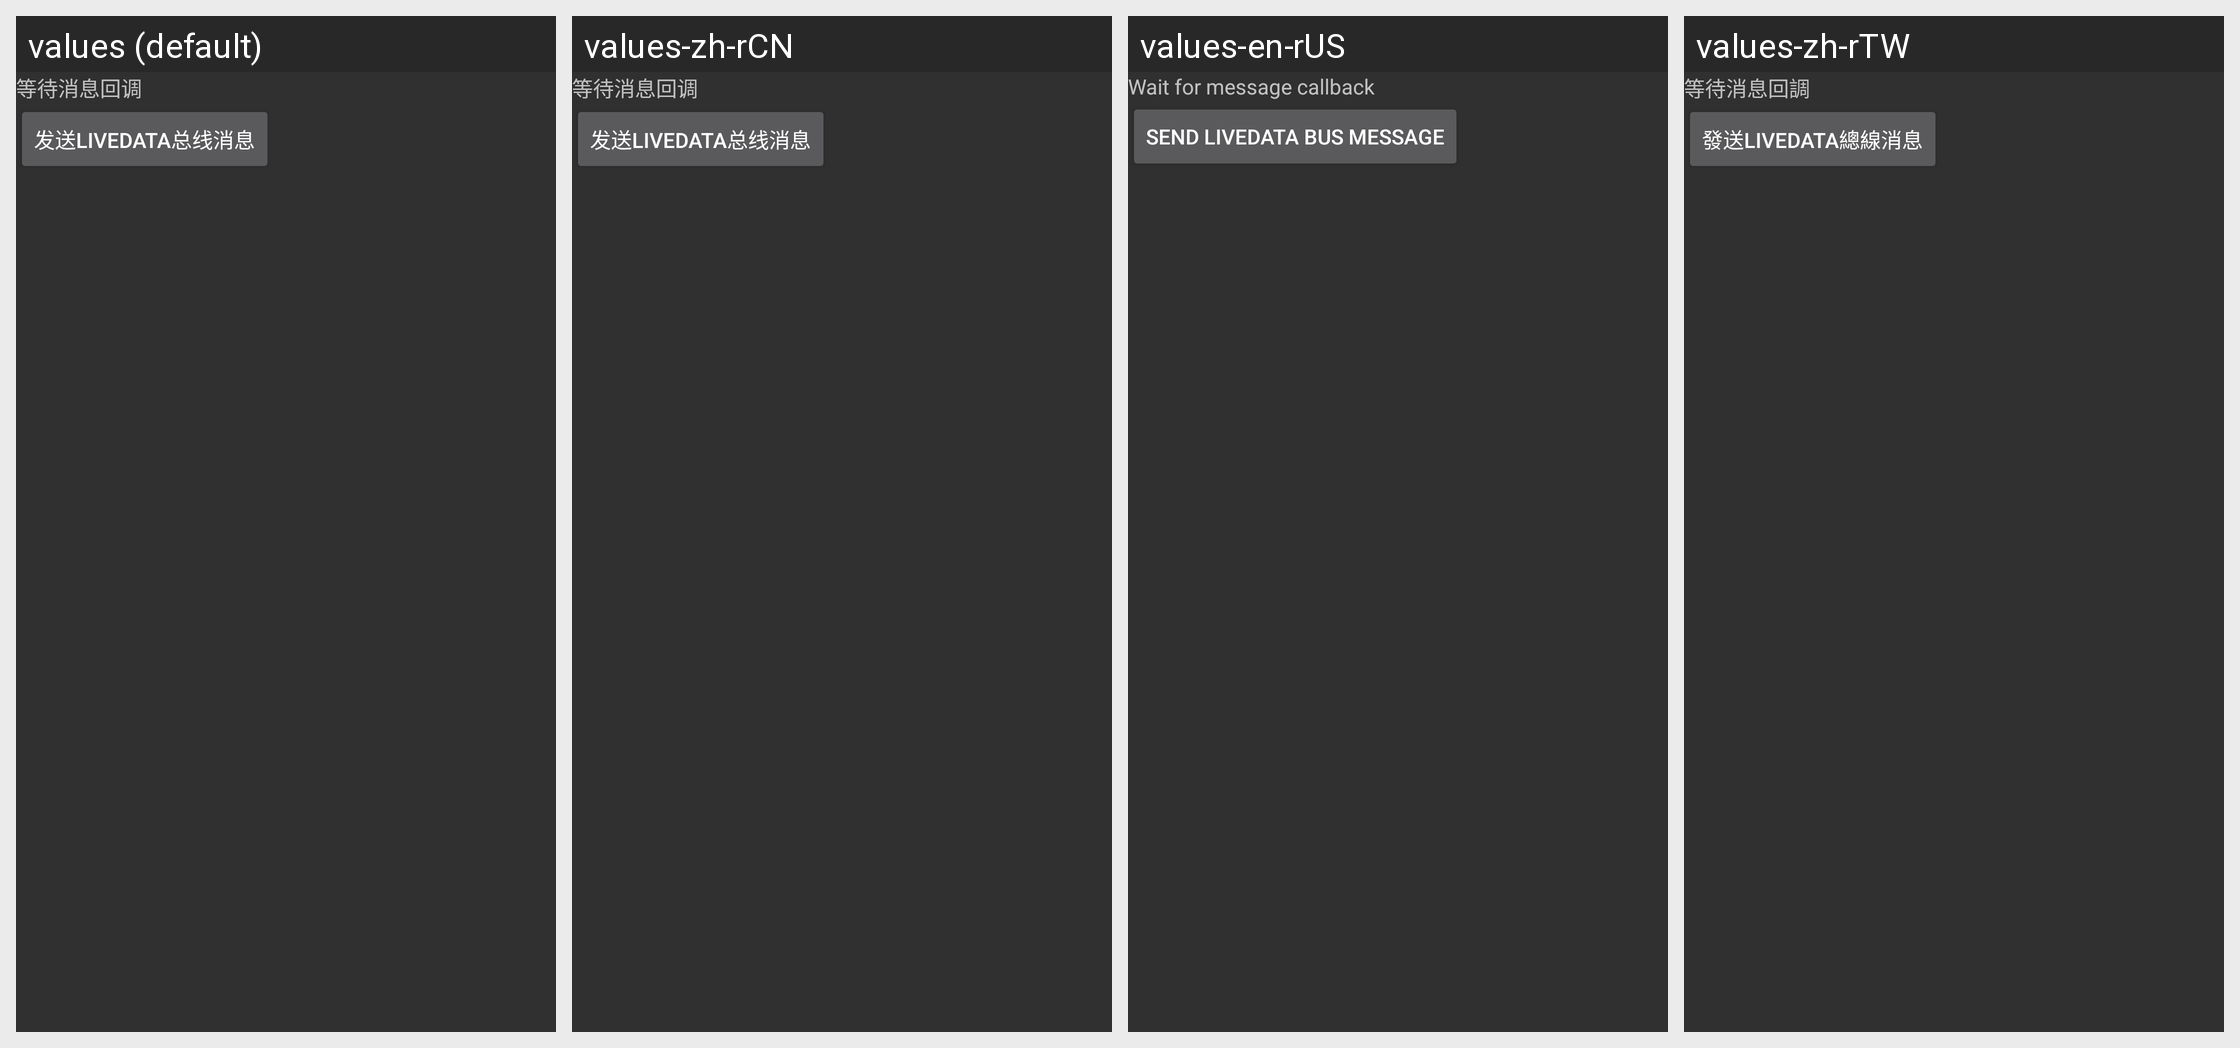

This grid shows one Android layout under several languages. Give, for every string resource on the screen, its name, the default text and each shown locale's text.
Android screen res/layout/activity_live_data_bus.xml rendered under 4 locales, left to right: values (default), values-zh-rCN, values-en-rUS, values-zh-rTW. Device: Nexus 5 (rendered at 1080×1920; each locale shown at half size, 540×960, under a caption strip naming it); theme Theme.AppCompat.NoActionBar.
Strings drawn on this screen, with the default value and each locale's value (text and hints the layout hard-codes, and strings that could not be matched under every locale, appear in the picture but are not listed):

wait_message
  values: 等待消息回调
  values-zh-rCN: 等待消息回调
  values-en-rUS: Wait for message callback
  values-zh-rTW: 等待消息回調

send_livedata_message
  values: 发送LiveData总线消息
  values-zh-rCN: 发送LiveData总线消息
  values-en-rUS: Send livedata bus message
  values-zh-rTW: 發送LiveData總線消息
